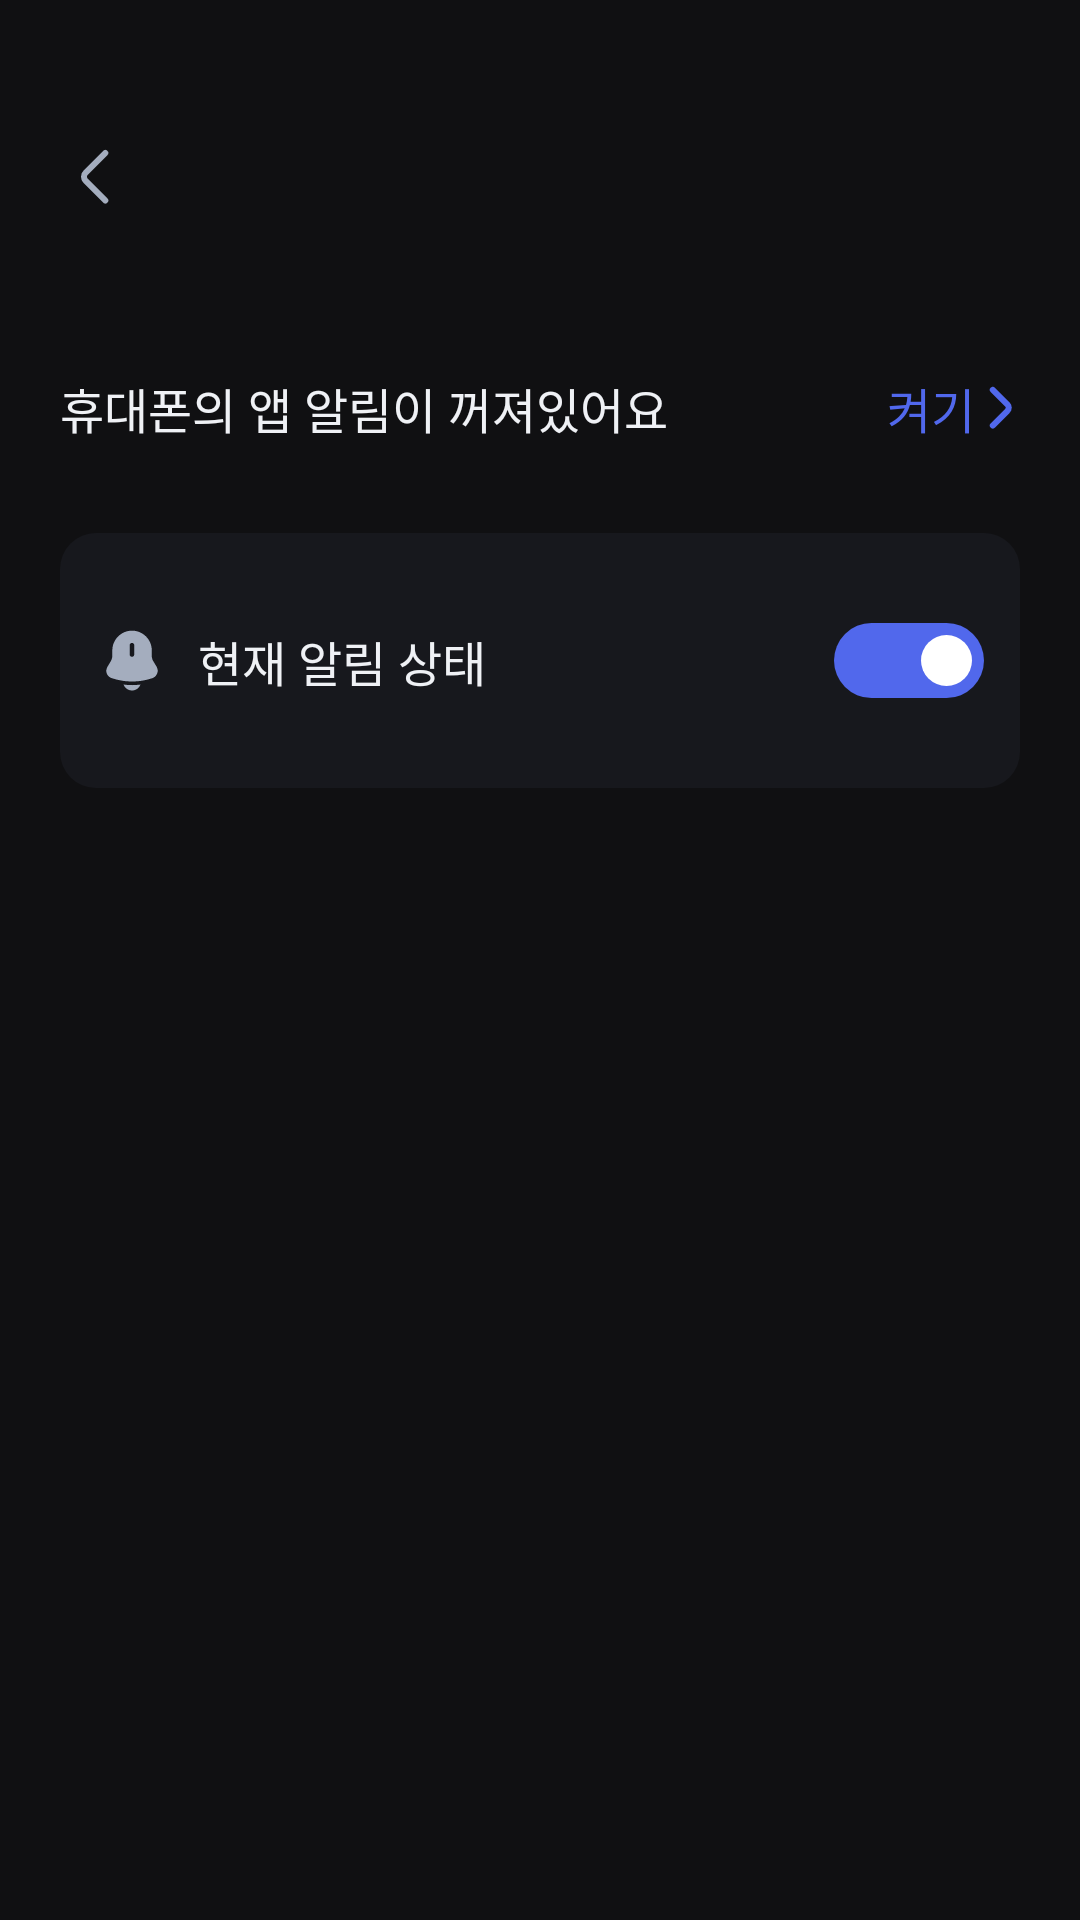

Here is an Android app screen rendered from its layout file. Give the layout XML and the strings, colors and styles it references.
<!-- AndroidManifest.xml: application theme Theme.Drinkly -->
<!-- res/layout/fragment_mypage_notification.xml -->
<?xml version="1.0" encoding="utf-8"?>
<androidx.constraintlayout.widget.ConstraintLayout xmlns:android="http://schemas.android.com/apk/res/android"
    xmlns:tools="http://schemas.android.com/tools"
    android:layout_width="match_parent"
    android:layout_height="match_parent"
    android:paddingHorizontal="20dp"
    xmlns:app="http://schemas.android.com/apk/res-auto"
    tools:context=".ui.mypage.MypageNotificationFragment" >

    <include
        android:id="@+id/toolbar"
        layout="@layout/toolbar_back_title"
        android:layout_width="0dp"
        android:layout_height="wrap_content"
        app:layout_constraintEnd_toEndOf="parent"
        app:layout_constraintStart_toStartOf="parent"
        app:layout_constraintTop_toTopOf="parent" />

    <LinearLayout
        android:layout_width="match_parent"
        android:layout_height="wrap_content"
        android:orientation="vertical"
        android:layout_marginTop="5dp"
        app:layout_constraintEnd_toEndOf="parent"
        app:layout_constraintStart_toStartOf="parent"
        app:layout_constraintTop_toBottomOf="@+id/toolbar">

        <androidx.constraintlayout.widget.ConstraintLayout
            android:id="@+id/layout_notification_os"
            android:layout_width="match_parent"
            android:layout_height="wrap_content"
            android:layout_marginTop="25dp">

            <TextView
                android:id="@+id/textView_notification_os_title"
                style="@style/body1"
                android:layout_width="wrap_content"
                android:layout_height="wrap_content"
                android:text="휴대폰의 앱 알림이 꺼져있어요"
                android:textColor="@color/gray3"
                app:layout_constraintBottom_toBottomOf="parent"
                app:layout_constraintStart_toStartOf="parent"
                app:layout_constraintTop_toTopOf="parent" />

            <LinearLayout
                android:id="@+id/button_notification_os"
                android:layout_width="wrap_content"
                android:layout_height="wrap_content"
                android:orientation="horizontal"
                app:layout_constraintBottom_toBottomOf="parent"
                app:layout_constraintEnd_toEndOf="parent"
                app:layout_constraintTop_toTopOf="parent">

                <TextView
                    android:id="@+id/textView_notification_os"
                    style="@style/SubTitle2"
                    android:layout_width="wrap_content"
                    android:layout_height="wrap_content"
                    android:layout_gravity="center"
                    android:text="켜기"
                    android:textColor="@color/primary_50"
                    app:layout_constraintBottom_toBottomOf="parent"
                    app:layout_constraintStart_toStartOf="parent"
                    app:layout_constraintTop_toTopOf="parent" />

                <ImageView
                    android:id="@+id/imageView_notification_os"
                    android:layout_width="wrap_content"
                    android:layout_height="wrap_content"
                    android:layout_marginStart="3dp"
                    android:layout_gravity="center"
                    android:layout_weight="1"
                    android:src="@drawable/ic_arrow_right_primary50" />
            </LinearLayout>


        </androidx.constraintlayout.widget.ConstraintLayout>

        <androidx.constraintlayout.widget.ConstraintLayout
            android:id="@+id/layout_notification"
            android:layout_width="match_parent"
            android:layout_height="wrap_content"
            android:layout_marginTop="30dp"
            android:paddingHorizontal="12dp"
            android:paddingVertical="30dp"
            android:alpha="1"
            android:background="@drawable/background_card_radius12">

            <androidx.constraintlayout.widget.ConstraintLayout
                android:id="@+id/layout_button_notification"
                android:layout_width="match_parent"
                android:layout_height="match_parent"
                app:layout_constraintBottom_toBottomOf="parent"
                app:layout_constraintEnd_toEndOf="parent"
                app:layout_constraintStart_toStartOf="parent"
                app:layout_constraintTop_toTopOf="parent">

                <ImageView
                    android:id="@+id/imageView_notification"
                    android:layout_width="wrap_content"
                    android:layout_height="wrap_content"
                    android:src="@drawable/ic_notification"
                    app:layout_constraintBottom_toBottomOf="parent"
                    app:layout_constraintStart_toStartOf="parent"
                    app:layout_constraintTop_toTopOf="parent" />

                <TextView
                    android:id="@+id/textView_notification"
                    style="@style/body1"
                    android:layout_width="0dp"
                    android:layout_height="wrap_content"
                    android:layout_marginLeft="10dp"
                    android:layout_marginRight="10dp"
                    android:text="현재 알림 상태"
                    android:textAlignment="textStart"
                    android:textColor="@color/gray3"
                    app:layout_constraintBottom_toBottomOf="@+id/imageView_notification"
                    app:layout_constraintEnd_toStartOf="@+id/switch_notification"
                    app:layout_constraintStart_toEndOf="@id/imageView_notification"
                    app:layout_constraintTop_toTopOf="@+id/imageView_notification" />

                <Switch
                    android:id="@+id/switch_notification"
                    android:layout_width="wrap_content"
                    android:layout_height="wrap_content"
                    android:layout_gravity="center"
                    android:background="@null"
                    android:checked="true"
                    android:thumb="@drawable/background_toggle_thumb"
                    android:track="@drawable/background_toggle"
                    app:layout_constraintBottom_toBottomOf="@+id/textView_notification"
                    app:layout_constraintEnd_toEndOf="parent"
                    app:layout_constraintTop_toTopOf="@+id/textView_notification" />
            </androidx.constraintlayout.widget.ConstraintLayout>
        </androidx.constraintlayout.widget.ConstraintLayout>
    </LinearLayout>
</androidx.constraintlayout.widget.ConstraintLayout>
<!-- res/layout/toolbar_back_title.xml (included above) -->
<?xml version="1.0" encoding="utf-8"?>
<androidx.constraintlayout.widget.ConstraintLayout xmlns:android="http://schemas.android.com/apk/res/android"
    xmlns:app="http://schemas.android.com/apk/res-auto"
    android:layout_width="match_parent"
    android:layout_height="wrap_content"
    android:paddingTop="47dp"
    android:paddingBottom="23dp">

    <ImageView
        android:id="@+id/button_back"
        android:layout_width="wrap_content"
        android:layout_height="wrap_content"
        app:layout_constraintStart_toStartOf="parent"
        app:layout_constraintTop_toTopOf="parent"
        app:srcCompat="@drawable/ic_arrow_left" />

    <TextView
        android:id="@+id/textView_head"
        style="@style/HeadLine5"
        android:layout_width="wrap_content"
        android:layout_height="wrap_content"
        app:layout_constraintBottom_toBottomOf="@+id/button_back"
        app:layout_constraintEnd_toEndOf="parent"
        app:layout_constraintStart_toStartOf="parent"
        app:layout_constraintTop_toTopOf="@+id/button_back" />
</androidx.constraintlayout.widget.ConstraintLayout>
<!-- resources referenced by this layout -->
<resources>
  <color name="gray3">#EFF1F5</color>
  <color name="primary_50">#5168EC</color>
  <!-- drawable background_card_radius12 (drawable) -->
  <?xml version="1.0" encoding="utf-8"?>
  <shape xmlns:android="http://schemas.android.com/apk/res/android">
  
      <solid android:color="@color/card_background"/>
  
      <corners android:radius="12dp"/>
  </shape>
  <!-- drawable background_toggle (drawable) -->
  <?xml version="1.0" encoding="utf-8"?>
  <selector xmlns:android="http://schemas.android.com/apk/res/android">
      <item android:state_checked="true">
          <shape android:shape="rectangle">
              <size android:height="20dp" android:width="40dp"/>
              <solid android:color="@color/primary_50"/>
              <corners android:radius="50dp"/>
          </shape>
      </item>
      <item android:state_checked="false">
          <shape android:shape="rectangle">
              <size android:height="20dp" android:width="40dp"/>
              <solid android:color="@color/gray6"/>
              <corners android:radius="50dp"/>
          </shape>
      </item>
  </selector>
  <!-- drawable ic_arrow_left (drawable) -->
  <vector xmlns:android="http://schemas.android.com/apk/res/android"
      android:width="24dp"
      android:height="24dp"
      android:viewportWidth="24"
      android:viewportHeight="24">
    <path
        android:pathData="M15.097,19.84L8.578,13.32C7.807,12.55 7.807,11.29 8.578,10.52L15.097,4"
        android:strokeLineJoin="round"
        android:strokeWidth="2"
        android:fillColor="#00000000"
        android:strokeColor="#A4ADBE"
        android:strokeLineCap="round"/>
  </vector>
  <!-- drawable ic_arrow_right_primary50 (drawable) -->
  <vector xmlns:android="http://schemas.android.com/apk/res/android"
      android:width="12dp"
      android:height="15dp"
      android:viewportWidth="12"
      android:viewportHeight="15">
    <path
        android:pathData="M2.927,1.62L7.817,6.51C8.394,7.088 8.394,8.033 7.817,8.61L2.927,13.5"
        android:strokeLineJoin="round"
        android:strokeWidth="2"
        android:fillColor="#00000000"
        android:strokeColor="#5168EC"
        android:strokeLineCap="round"/>
  </vector>
  <style name="HeadLine5">
          <item name="android:fontFamily">@font/pretendard_bold</item>
          <item name="android:textSize">18sp</item>
      </style>
  <style name="SubTitle2">
          <item name="android:fontFamily">@font/pretendard_semi_bold</item>
          <item name="android:textSize">16sp</item>
      </style>
  <style name="body1">
          <item name="android:fontFamily">@font/pretendard_regular</item>
          <item name="android:textSize">16sp</item>
      </style>
  <style name="Theme.Drinkly" parent="Base.Theme.Drinkly" />
  <color name="card_background">#17181D</color>
  <color name="gray6">#A4ADBE</color>
  <color name="white">#FFFFFFFF</color>
  <color name="transparent">#00FFFFFF</color>
  <style name="Base.Theme.Drinkly" parent="Theme.Material3.DayNight.NoActionBar">
          <item name="colorPrimary">@color/primary_50</item>
          <item name="android:statusBarColor">@color/transparent</item>
          <item name="android:textColor">@color/gray1</item>
          <item name="android:windowBackground">@color/background</item>
          <item name="colorControlActivated">@color/primary_50</item> 
          <item name="android:windowLightStatusBar">false</item>   
      </style>
  <color name="gray1">#FAFAFE</color>
  <color name="background">#101012</color>
</resources>
